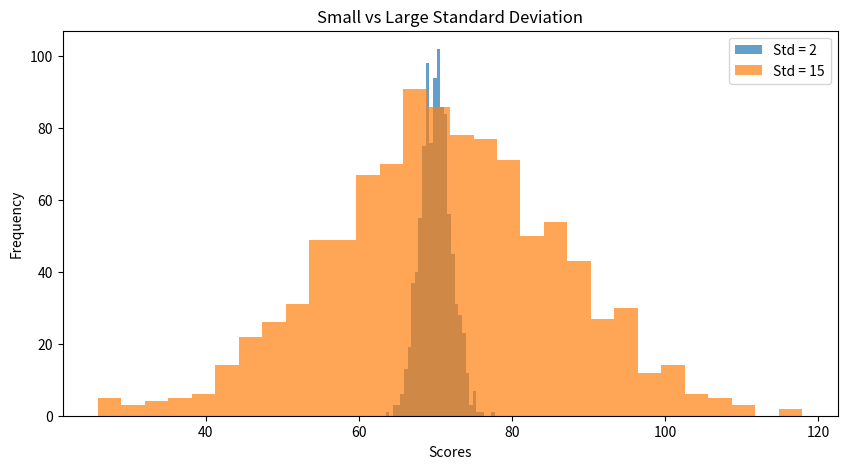

This chart was generated by the following Python code: (Note: this script raises an exception after producing the figure.)
import numpy as np
import matplotlib.pyplot as plt

# Same mean, different standard deviation

np.random.seed(42)

data_small = np.random.normal(loc=70, scale=2, size=1000)
data_large = np.random.normal(loc=70, scale=15, size=1000)

plt.figure(figsize=(10,5))

plt.hist(data_small, bins=30, alpha=0.7, label="Std = 2")

plt.hist(data_large, bins=30, alpha=0.7, label="Std = 15")

plt.title("Small vs Large Standard Deviation")

plt.xlabel("Scores")

plt.ylabel("Frequency")

plt.legend()

plt.savefig("images/small_vs_large_std.png")

plt.show()
